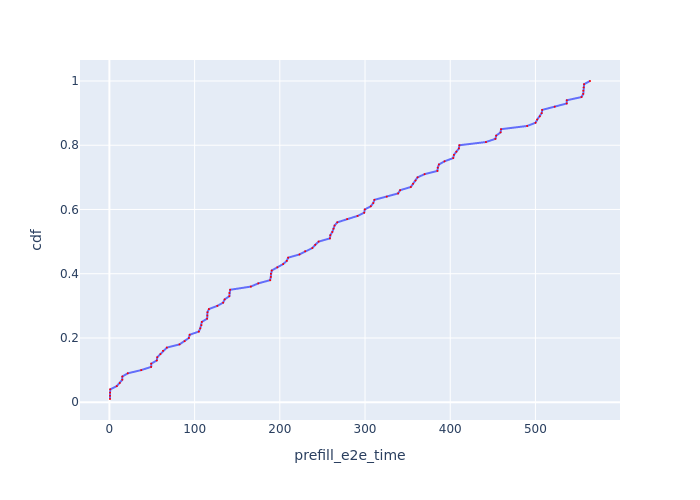

Data behind this chart, as committed beside it:
Request Id, prefill_e2e_time, cdf
0_3, 0.705, 0.01
0_4, 0.7458, 0.02
0_2, 0.805, 0.03
0_1, 0.905, 0.04
0_5, 8.641, 0.05
0_6, 12.2, 0.06
0_7, 15.12, 0.07
0_8, 15.18, 0.08
0_9, 21.6, 0.09
0_10, 37.4, 0.1
0_12, 48.98, 0.11
0_11, 49.08, 0.12
0_13, 55.61, 0.13
0_14, 56.17, 0.14
0_15, 59.88, 0.15
0_16, 62.98, 0.16
0_17, 67.41, 0.17
0_18, 82.32, 0.18
0_19, 88.3, 0.19
0_20, 93.28, 0.2
0_21, 94.2, 0.21
0_22, 105, 0.22
0_23, 106.6, 0.23
0_24, 108, 0.24
0_25, 108.5, 0.25
0_26, 114.7, 0.26
0_27, 115, 0.27
0_28, 115.1, 0.28
0_29, 116.8, 0.29
0_30, 126.7, 0.3
0_31, 133.5, 0.31
0_32, 135.3, 0.32
0_33, 140.8, 0.33
0_34, 140.8, 0.34
0_35, 141.7, 0.35
0_36, 166, 0.36
0_37, 174.8, 0.37
0_38, 188.7, 0.38
0_39, 189.5, 0.39
0_40, 189.6, 0.4
0_41, 190.5, 0.41
0_42, 197.1, 0.42
0_43, 203.9, 0.43
0_44, 208.1, 0.44
0_45, 209.8, 0.45
0_46, 223, 0.46
0_47, 229.8, 0.47
0_48, 238.2, 0.48
0_49, 241.6, 0.49
0_50, 245.6, 0.5
0_51, 258.8, 0.51
0_52, 259.3, 0.52
0_53, 261.6, 0.53
0_54, 263, 0.54
0_55, 264.3, 0.55
0_56, 267.5, 0.56
0_57, 279, 0.57
0_58, 291.2, 0.58
0_59, 299.1, 0.59
0_60, 299.7, 0.6
... 40 more rows
